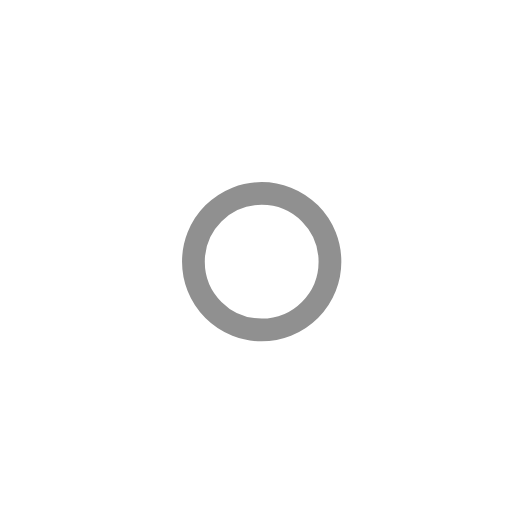
t = 0.00 s
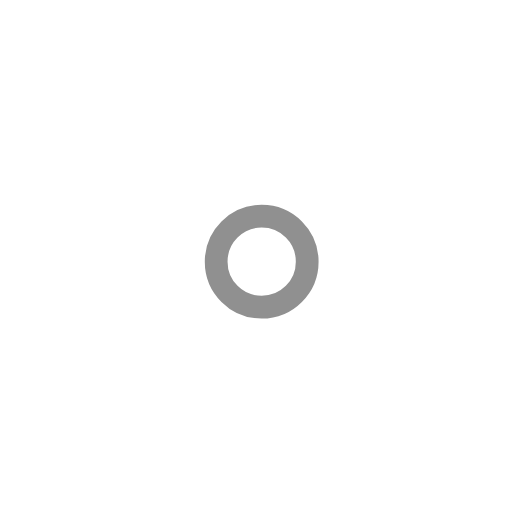
t = 1.00 s
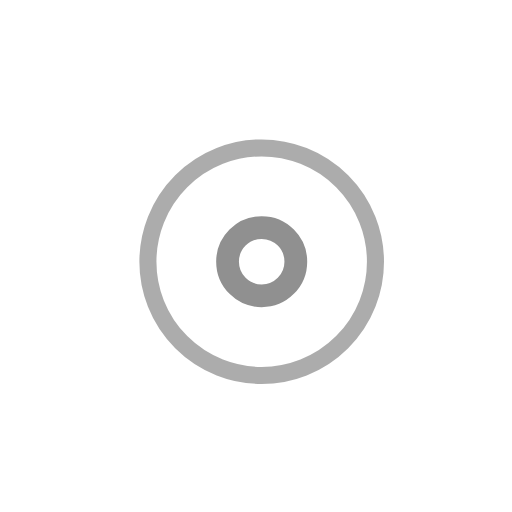
t = 2.25 s
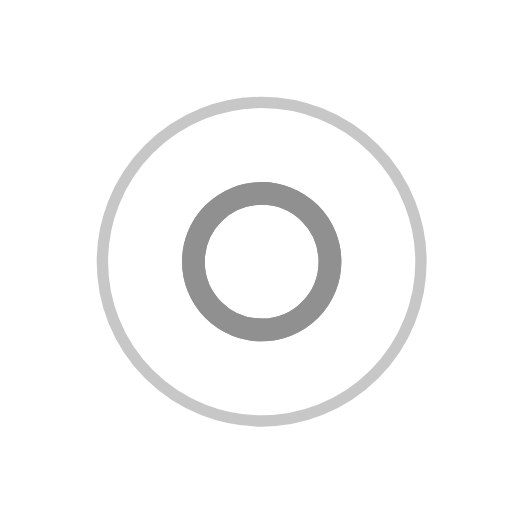
t = 3.00 s
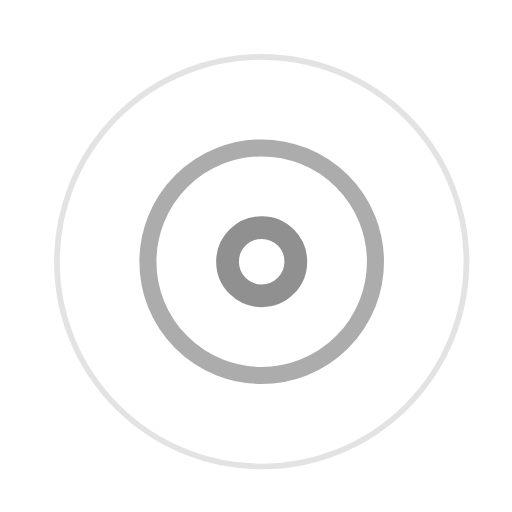
t = 3.75 s
t = 5.25 s: frame unchanged from t = 3.75 s, image omitted

The animated SVG that drew these frames (rendered in a browser with its animation timeline set to each time). Animation: 7 SMIL elements (animate=7); one cycle of 6.00 s, repeats indefinitely.

<!-- By Sam Herbert (@sherb), for everyone. More @ http://goo.gl/7AJzbL -->
<svg width="45" height="45" viewBox="0 0 45 45" xmlns="http://www.w3.org/2000/svg" stroke="#909090">
    <g fill="none" fill-rule="evenodd" transform="translate(1 1)" stroke-width="2">
        <circle cx="22" cy="22" r="6" stroke-opacity="0">
            <animate attributeName="r"
                 begin="1.5s" dur="3s"
                 values="6;22"
                 calcMode="linear"
                 repeatCount="indefinite" />
            <animate attributeName="stroke-opacity"
                 begin="1.5s" dur="3s"
                 values="1;0" calcMode="linear"
                 repeatCount="indefinite" />
            <animate attributeName="stroke-width"
                 begin="1.5s" dur="3s"
                 values="2;0" calcMode="linear"
                 repeatCount="indefinite" />
        </circle>
        <circle cx="22" cy="22" r="6" stroke-opacity="0">
            <animate attributeName="r"
                 begin="3s" dur="3s"
                 values="6;22"
                 calcMode="linear"
                 repeatCount="indefinite" />
            <animate attributeName="stroke-opacity"
                 begin="3s" dur="3s"
                 values="1;0" calcMode="linear"
                 repeatCount="indefinite" />
            <animate attributeName="stroke-width"
                 begin="3s" dur="3s"
                 values="2;0" calcMode="linear"
                 repeatCount="indefinite" />
        </circle>
        <circle cx="22" cy="22" r="8">
            <animate attributeName="r"
                 begin="0s" dur="1.5s"
                 values="6;1;2;3;4;5;6"
                 calcMode="linear"
                 repeatCount="indefinite" />
        </circle>
    </g>
</svg>
